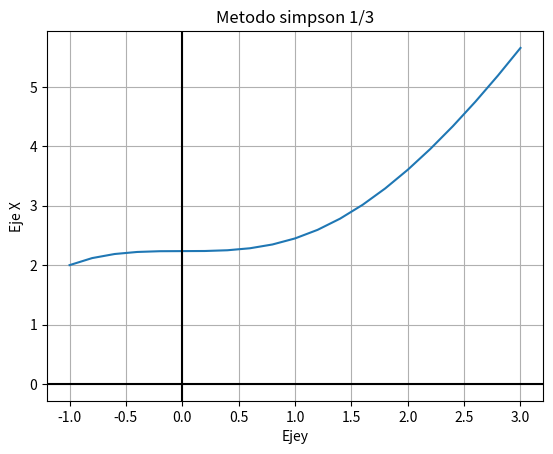

The script that saved this image:
import matplotlib.pyplot as plt
import numpy as np #importacion de librerias 


def integracion_sim13(x, y): #Definicion de la funcion
 I = [] #Valor acumulado de la integral 

 if len(y) == len(x): #Comparar tamaño de los vectores de la variable 'x' y 'y'
    n = len(x) - 1 #cantidad de subintervalos 

    if n%2 == 0: #Verificacion del numero de subintervalos par
        a = x[0] #Limite de integracion inferior
        b = x[n] #Limite de integracion superior        
        sumy1 = 0 #Sumatoria del valor de la funcion en las posiciones impares
        sumy2 = 0 #Sumatoria del valor de la funcion en las posiciones pares 

        for i in range(1, n): #ciclo para llevar a cabo las sumatorias 

            if i%2 != 0: #Condicional para posiciones impares
                sumy1 += y[i] #Sumatoria de impares 

            else:
                sumy2 += y[i] #Sumatoria de pares 

        I = round((b - a)*(y[0] + 4*sumy1 + 2*sumy2 + y[n])/(3*n), 6) #Formula de la regla de simpson 1/3 multiple

    else:
     print("+") 

 else:
    print("'x' y 'y' deben ser del mismo tamaño") 

 return(I) 

#DATOS DE ENTRADA
a = -1 #Limite de integracion inferior del problema
b = 3 #Limite de integracion superior del problema
n = 20 #Cantidad de subintervalos 

#DATOS DE ENTRADA FUNCION
x = np.linspace(a, b, n + 1) #Vector de datos en 'x'

y= np.sqrt(5+x**3)

print(integracion_sim13(x, y)) #solucion numerica de la integral 

#Graficación
def funcion(x):
 f = np.sqrt(5+x**3)
 return f 

yn = funcion(x)
plt.plot(x, yn) # frafica la funcion (establece el plano, traza la grafica)
plt.grid(True)
plt.axhline(0, color="black") # establece las lineas de origen en x y el color
plt.axvline(0, color="black") # establece las lineas de origen en y y el color
plt.title("Metodo simpson 1/3")
plt.ylabel("Eje X")
plt.xlabel("Ejey")
plt.show()